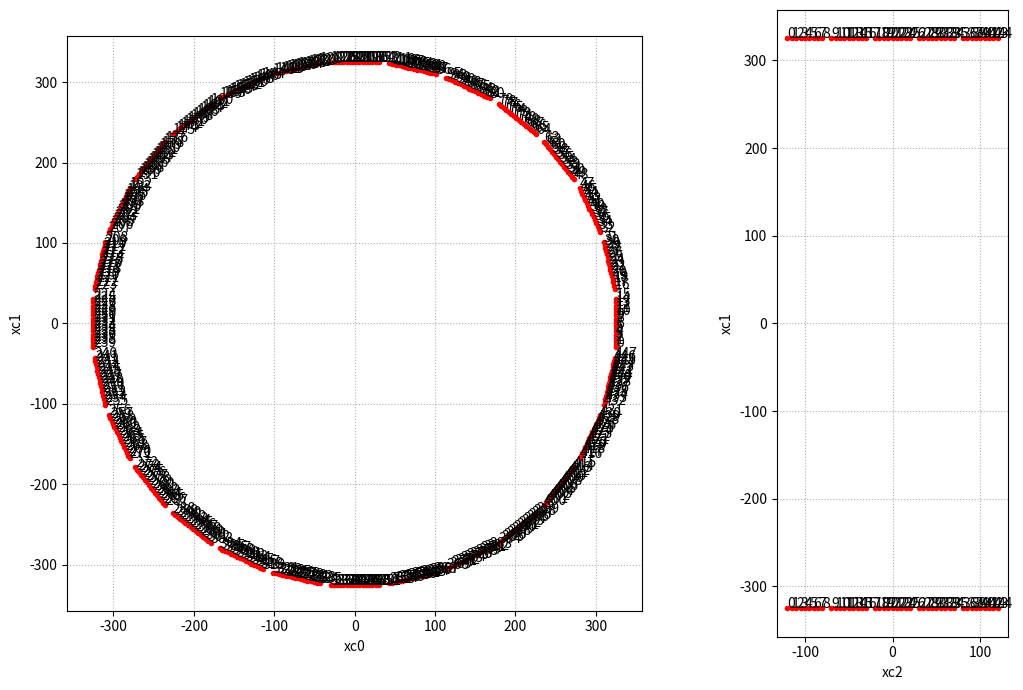

Source code (Python):
import numpy as np
import matplotlib.pyplot as py

class RegularPolygonPETScanner:

  def __init__(self,
               R                   = 325,
               crystals_per_module = np.array([16,9]),
               crystal_size        = np.array([4.,5.]),
               nmodules            = np.array([28,5]),
               module_gap_axial    = 5.):

    self.R = R
    self.crystals_per_module = crystals_per_module
    self.crystal_size = crystal_size
    self.nmodules = nmodules
    self.module_gap_axial = module_gap_axial

    self.ncrystals_per_plane = nmodules[0]*crystals_per_module[0]
    self.ncrystals_axial     = nmodules[1]*crystals_per_module[1]

    self.calculate_crystal_coordinates()

  def calculate_crystal_coordinates(self):
    # the distance of a crystal to the center of the module
    d = (np.arange(self.crystals_per_module[0]) - self.crystals_per_module[0]/2 + 0.5)*self.crystal_size[0]
    
    # x0 and x1 crystal coordinates of one ring (single layer of crystals)
    self.xc0 = np.zeros(self.ncrystals_per_plane)
    self.xc1 = np.zeros(self.ncrystals_per_plane)
   
    self.alpha_module = np.linspace(0,2*np.pi, self.nmodules[0]+1)[:-1]

    for i,alpha in enumerate(self.alpha_module):
      self.xc0[i*self.crystals_per_module[0]:(i+1)*self.crystals_per_module[0]] = self.R*np.cos(alpha) - d*np.sin(alpha)
      self.xc1[i*self.crystals_per_module[0]:(i+1)*self.crystals_per_module[0]] = self.R*np.sin(alpha) + d*np.cos(alpha)
    
    self.xc2 = np.zeros(self.ncrystals_axial)
    
    for i in range(self.nmodules[1]):
      self.xc2[i*self.crystals_per_module[1]:(i+1)*self.crystals_per_module[1]] = (
          np.arange(self.crystals_per_module[1])*self.crystal_size[1] + 
          i*(self.crystals_per_module[1]*self.crystal_size[1] + self.module_gap_axial))
    
    # shift center in x2 direction to 0
    self.xc2 -= 0.5*self.xc2.max()

  def show_crystal_config(self, show_crystal_numbers = False):
    fig, ax = py.subplots(1, 2, figsize = (12,7))
    ax[0].plot(self.xc0, self.xc1, 'r.')

    ax[1].plot(self.xc2, np.full(self.ncrystals_axial, self.xc1.max()), 'r.')
    ax[1].plot(self.xc2, np.full(self.ncrystals_axial, self.xc1.min()), 'r.')

    ax[0].set_xlabel('xc0')
    ax[0].set_ylabel('xc1')
    ax[1].set_xlabel('xc2')
    ax[1].set_ylabel('xc1')

    ax[0].set_aspect('equal')
    ax[1].set_aspect('equal')
    for axx in ax.flatten():
      axx.grid(ls = ':')

    if show_crystal_numbers:
      for i in range(self.ncrystals_per_plane):
        ax[0].text(self.xc0[i], self.xc1[i], str(i))
      for i in range(self.ncrystals_axial):
        ax[1].text(self.xc2[i], self.xc1.max(), str(i))
        ax[1].text(self.xc2[i], self.xc1.min(), str(i))

    fig.tight_layout()
    fig.show()

    return fig, ax

#-----------------------------------------------------------------------------------------------

if __name__ == '__main__':
  scanner = RegularPolygonPETScanner()
  fig, ax = scanner.show_crystal_config(show_crystal_numbers = True)

# [redacted]
#from michelogram import get_michelogram_index
#naxial      = crystals_per_module[1]*nmodules[1]
#n0, n1, seg = get_michelogram_index(naxial,0)
#
#m = np.zeros((naxial,naxial), dtype = np.int)
#s = np.zeros((naxial,naxial), dtype = np.int)
#for i in range(naxial**2):
#  m[n0[i],n1[i]] = i
#  s[n0[i],n1[i]] = seg[i]


#-----------------------------------------------------------------------------------------------
#fig,ax = py.subplots(3,5, figsize = (15,9))
#
#for k, view in enumerate(np.arange(15)*(224//15)):
#  istart = np.concatenate((np.repeat(np.arange(ncrystals_per_plane//2 - 1),2), 
#                           [ncrystals_per_plane//2 -1])) - view
#  iend   = np.concatenate(([-1],np.repeat(-np.arange(ncrystals_per_plane//2 - 1) - 2,2))) - view
#  
#  xstart0 = xc0[istart[45:-45]]
#  xstart1 = xc1[istart[45:-45]]
#  xend0   = xc0[iend[45:-45]]
#  xend1   = xc1[iend[45:-45]]
#  
#  for i in range(xstart0.shape[0]):
#    ax.flatten()[k].plot([xstart0[i], xend0[i]], [xstart1[i], xend1[i]], color = 'b', lw = 0.1)
#    ax.flatten()[k].set_aspect('equal')
#
#fig.tight_layout()
#fig.show()
